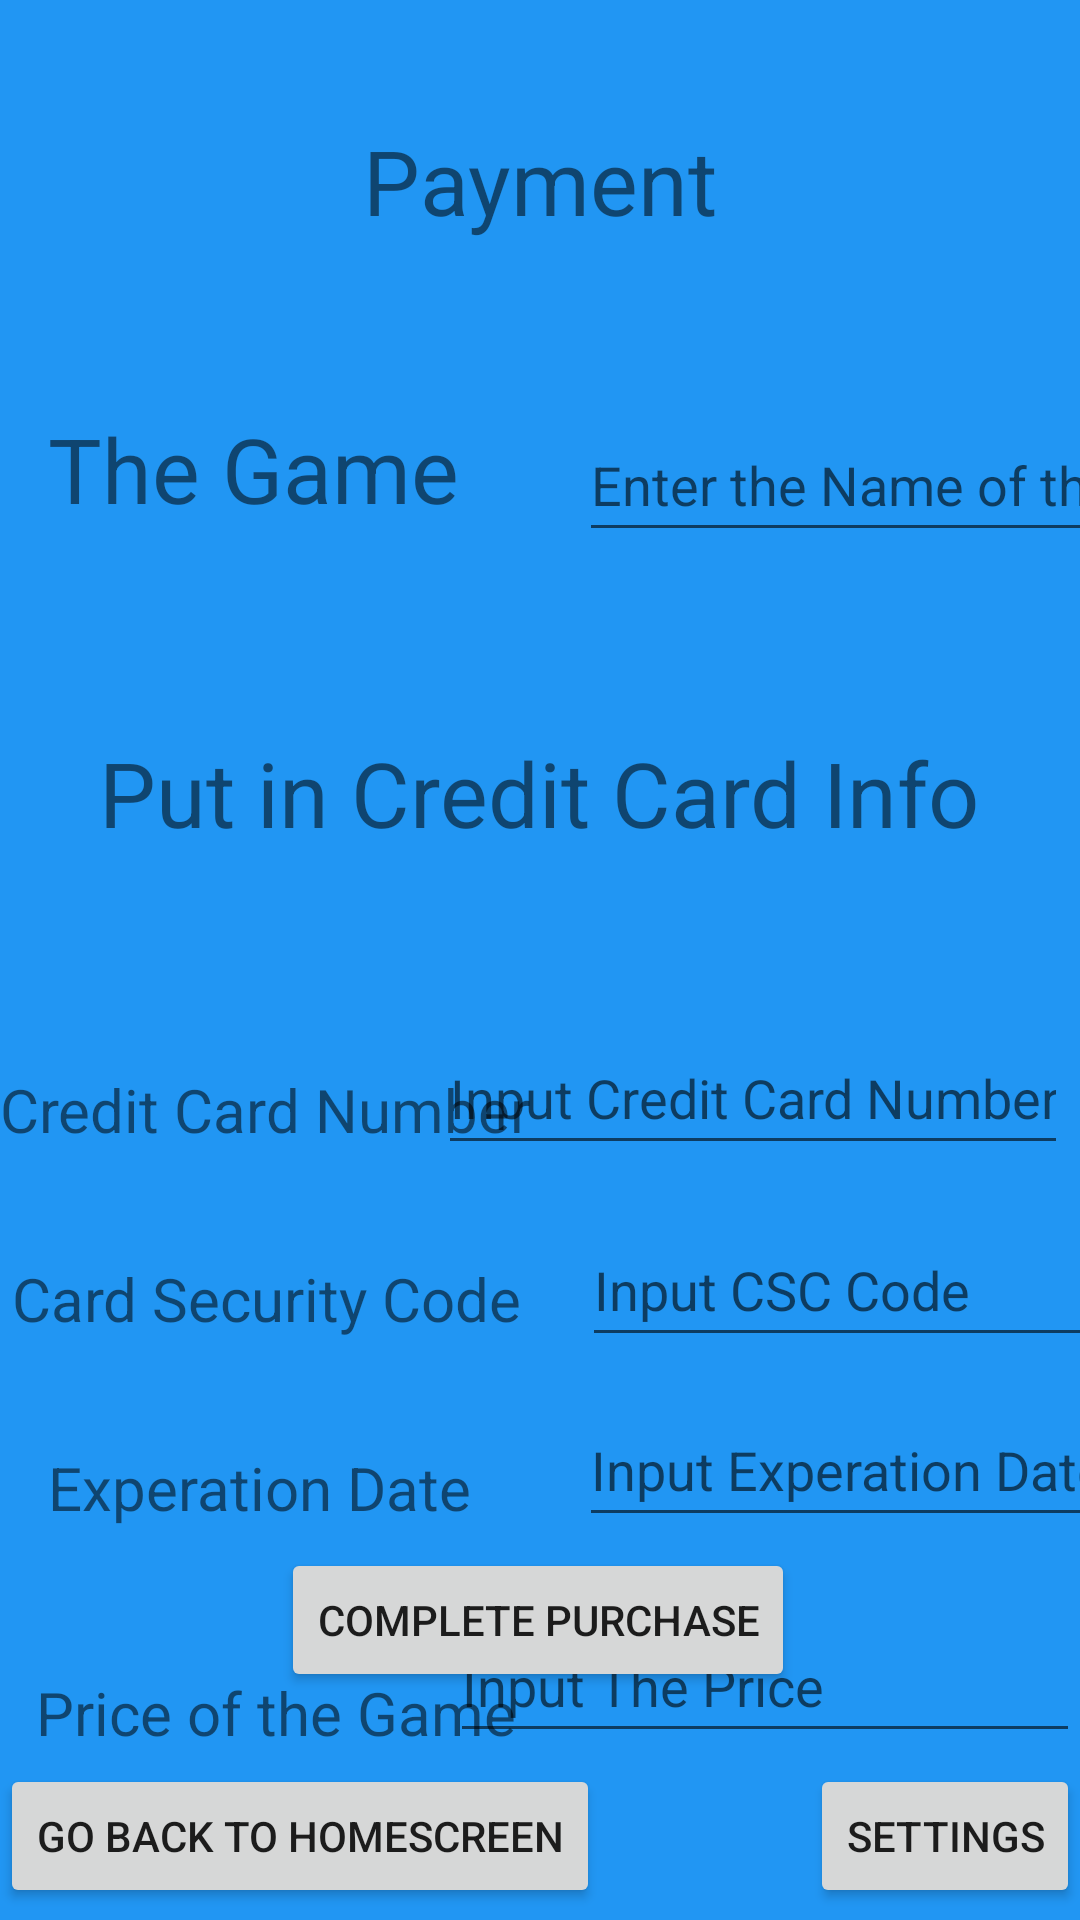

Layout XML and referenced resources for this Android screen:
<!-- AndroidManifest.xml: application theme Theme.SteamGamesApp -->
<!-- res/layout/buying.xml -->
<?xml version="1.0" encoding="utf-8"?>
<androidx.constraintlayout.widget.ConstraintLayout xmlns:android="http://schemas.android.com/apk/res/android"
    xmlns:app="http://schemas.android.com/apk/res-auto"
    xmlns:tools="http://schemas.android.com/tools"
    android:layout_width="match_parent"
    android:layout_height="match_parent"
    android:background="#2196F3">

    <TextView
        android:id="@+id/textView9"
        android:layout_width="wrap_content"
        android:layout_height="wrap_content"
        android:layout_marginTop="40dp"
        android:text="Payment"
        android:textSize="30sp"
        app:layout_constraintEnd_toEndOf="parent"
        app:layout_constraintStart_toStartOf="parent"
        app:layout_constraintTop_toTopOf="parent" />

    <TextView
        android:id="@+id/textView10"
        android:layout_width="wrap_content"
        android:layout_height="wrap_content"
        android:layout_marginStart="16dp"
        android:layout_marginTop="136dp"
        android:text="The Game"
        android:textSize="30sp"
        app:layout_constraintStart_toStartOf="parent"
        app:layout_constraintTop_toTopOf="parent" />

    <EditText
        android:id="@+id/nameOfGame"
        android:layout_width="wrap_content"
        android:layout_height="wrap_content"
        android:layout_marginStart="40dp"
        android:layout_marginTop="136dp"
        android:ems="10"
        android:hint="Enter the Name of the Game"
        android:inputType="textPersonName"
        android:minHeight="48dp"
        app:layout_constraintStart_toEndOf="@+id/textView10"
        app:layout_constraintTop_toTopOf="parent" />

    <TextView
        android:id="@+id/textView11"
        android:layout_width="wrap_content"
        android:layout_height="wrap_content"
        android:layout_marginTop="60dp"
        android:text="Put in Credit Card Info"
        android:textSize="30sp"
        app:layout_constraintEnd_toEndOf="parent"
        app:layout_constraintHorizontal_bias="0.498"
        app:layout_constraintStart_toStartOf="parent"
        app:layout_constraintTop_toBottomOf="@+id/nameOfGame" />

    <Button
        android:id="@+id/ompleteButton"
        android:layout_width="wrap_content"
        android:layout_height="wrap_content"
        android:layout_marginBottom="76dp"
        android:text="Complete Purchase"
        app:layout_constraintBottom_toBottomOf="parent"
        app:layout_constraintEnd_toEndOf="parent"
        app:layout_constraintHorizontal_bias="0.497"
        app:layout_constraintStart_toStartOf="parent" />

    <TextView
        android:id="@+id/textView12"
        android:layout_width="wrap_content"
        android:layout_height="wrap_content"
        android:layout_marginTop="180dp"
        android:text="Credit Card Number"
        android:textSize="20sp"
        app:layout_constraintStart_toStartOf="parent"
        app:layout_constraintTop_toBottomOf="@+id/textView10" />

    <EditText
        android:id="@+id/credit"
        android:layout_width="wrap_content"
        android:layout_height="wrap_content"
        android:layout_marginTop="56dp"
        android:layout_marginEnd="4dp"
        android:ems="10"
        android:hint="Input Credit Card Number"
        android:inputType="number"
        android:minHeight="48dp"
        app:layout_constraintEnd_toEndOf="parent"
        app:layout_constraintTop_toBottomOf="@+id/textView11" />

    <TextView
        android:id="@+id/textView13"
        android:layout_width="wrap_content"
        android:layout_height="wrap_content"
        android:layout_marginStart="4dp"
        android:layout_marginTop="36dp"
        android:text="Card Security Code"
        android:textSize="20sp"
        app:layout_constraintStart_toStartOf="parent"
        app:layout_constraintTop_toBottomOf="@+id/textView12" />

    <EditText
        android:id="@+id/cardSecurity"
        android:layout_width="wrap_content"
        android:layout_height="wrap_content"
        android:layout_marginStart="20dp"
        android:layout_marginTop="16dp"
        android:ems="10"
        android:hint="Input CSC Code"
        android:inputType="number"
        android:minHeight="48dp"
        app:layout_constraintStart_toEndOf="@+id/textView13"
        app:layout_constraintTop_toBottomOf="@+id/credit" />

    <TextView
        android:id="@+id/textView14"
        android:layout_width="wrap_content"
        android:layout_height="wrap_content"
        android:layout_marginStart="16dp"
        android:layout_marginTop="36dp"
        android:text="Experation Date"
        android:textSize="20sp"
        app:layout_constraintStart_toStartOf="parent"
        app:layout_constraintTop_toBottomOf="@+id/textView13" />

    <EditText
        android:id="@+id/experationDate"
        android:layout_width="wrap_content"
        android:layout_height="wrap_content"
        android:layout_marginStart="36dp"
        android:layout_marginTop="12dp"
        android:ems="10"
        android:hint="Input Experation Date"
        android:inputType="number"
        android:minHeight="48dp"
        app:layout_constraintStart_toEndOf="@+id/textView14"
        app:layout_constraintTop_toBottomOf="@+id/cardSecurity" />

    <EditText
        android:id="@+id/price"
        android:layout_width="wrap_content"
        android:layout_height="wrap_content"
        android:layout_marginTop="24dp"
        android:ems="10"
        android:hint="Input The Price"
        android:inputType="number"
        android:minHeight="48dp"
        app:layout_constraintEnd_toEndOf="parent"
        app:layout_constraintTop_toBottomOf="@+id/experationDate" />

    <TextView
        android:id="@+id/textView15"
        android:layout_width="wrap_content"
        android:layout_height="wrap_content"
        android:layout_marginStart="12dp"
        android:layout_marginTop="48dp"
        android:text="Price of the Game"
        android:textSize="20sp"
        app:layout_constraintStart_toStartOf="parent"
        app:layout_constraintTop_toBottomOf="@+id/textView14" />

    <Button
        android:id="@+id/settingsButton"
        android:layout_width="wrap_content"
        android:layout_height="wrap_content"
        android:layout_marginBottom="4dp"
        android:text="Settings"
        app:layout_constraintBottom_toBottomOf="parent"
        app:layout_constraintEnd_toEndOf="parent"
        app:layout_constraintHorizontal_bias="1.0"
        app:layout_constraintStart_toStartOf="parent" />

    <Button
        android:id="@+id/homeScreenButton"
        android:layout_width="wrap_content"
        android:layout_height="wrap_content"
        android:layout_marginTop="24dp"
        android:text="Go Back to HomeScreen"
        app:layout_constraintEnd_toStartOf="@+id/settingsButton"
        app:layout_constraintHorizontal_bias="0.0"
        app:layout_constraintStart_toStartOf="parent"
        app:layout_constraintTop_toBottomOf="@+id/ompleteButton" />
</androidx.constraintlayout.widget.ConstraintLayout>
<!-- resources referenced by this layout -->
<resources>
  <style name="Theme.SteamGamesApp" parent="Theme.MaterialComponents.DayNight.DarkActionBar">
          
          <item name="colorPrimary">@color/purple_500</item>
          <item name="colorPrimaryVariant">@color/purple_700</item>
          <item name="colorOnPrimary">@color/white</item>
          
          <item name="colorSecondary">@color/teal_200</item>
          <item name="colorSecondaryVariant">@color/teal_700</item>
          <item name="colorOnSecondary">@color/black</item>
          
          <item name="android:statusBarColor">?attr/colorPrimaryVariant</item>
          
      </style>
  <!-- not gathered from this repository: default colours our renderer supplied (Android Studio template values) -->
  <color name="purple_500">#FF6200EE</color>
  <color name="purple_700">#FF3700B3</color>
  <color name="teal_200">#FF03DAC5</color>
  <color name="teal_700">#FF018786</color>
  <color name="black">#FF000000</color>
  <color name="white">#FFFFFFFF</color>
</resources>
